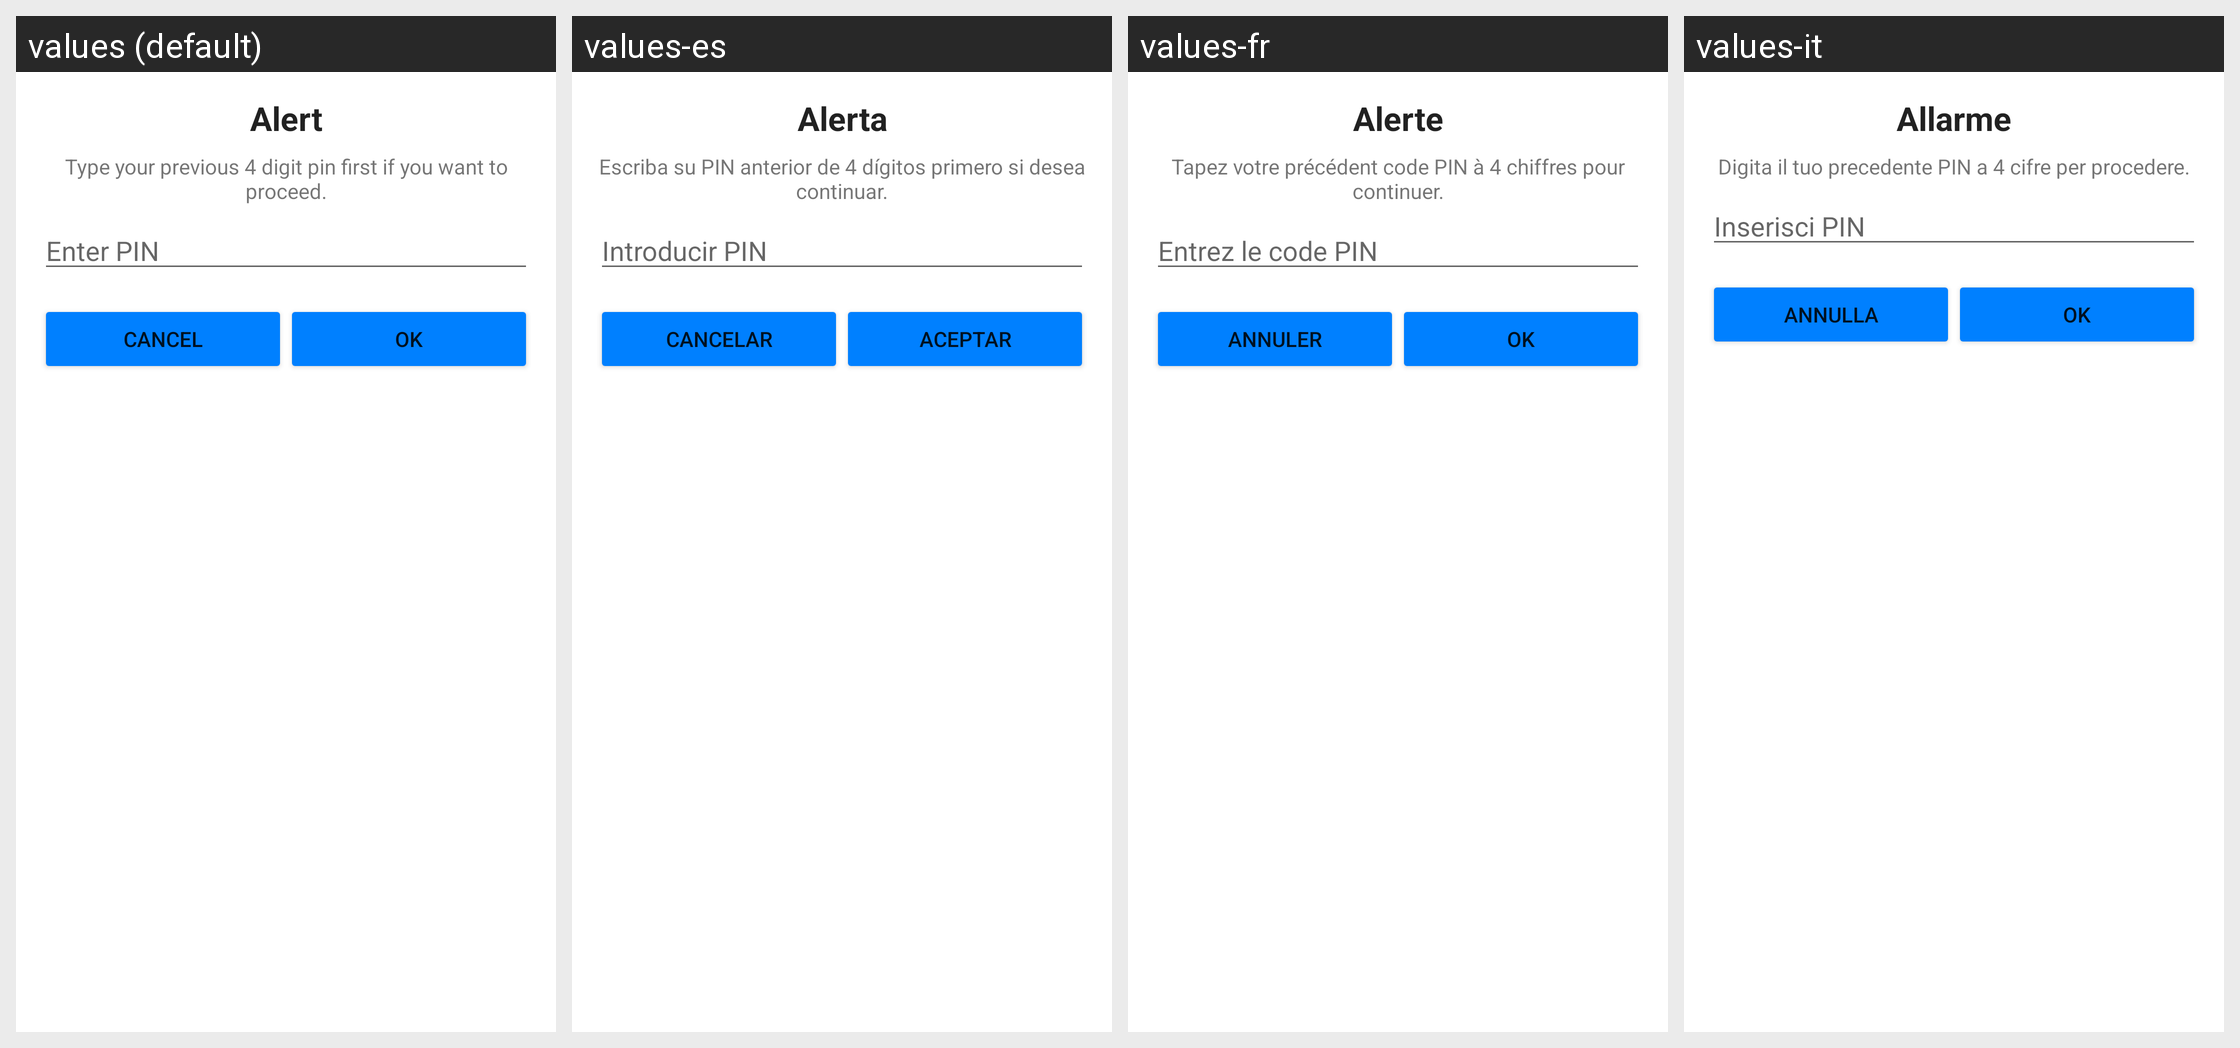

Translations of the strings shown on this Android screen, per locale in the grid:
Android screen res/layout/layout_pin_alert_dialog.xml rendered under 4 locales, left to right: values (default), values-es, values-fr, values-it. Device: Nexus 5 (rendered at 1080×1920; each locale shown at half size, 540×960, under a caption strip naming it); theme Theme.BeSafe.
Other locales in the repository, not shown: values-pt.
Strings drawn on this screen, with the default value and each locale's value (text and hints the layout hard-codes, and strings that could not be matched under every locale, appear in the picture but are not listed):

alert
  values: Alert
  values-es: Alerta
  values-fr: Alerte
  values-it: Allarme

type_pin
  values: Type your previous 4 digit pin first if you want to proceed.
  values-es: Escriba su PIN anterior de 4 dígitos primero si desea continuar.
  values-fr: Tapez votre précédent code PIN à 4 chiffres pour continuer.
  values-it: Digita il tuo precedente PIN a 4 cifre per procedere.

pin
  values: Enter PIN
  values-es: Introducir PIN
  values-fr: Entrez le code PIN
  values-it: Inserisci PIN

cancel
  values: Cancel
  values-es: Cancelar
  values-fr: Annuler
  values-it: Annulla

ok
  values: OK
  values-es: Aceptar
  values-fr: OK
  values-it: OK
